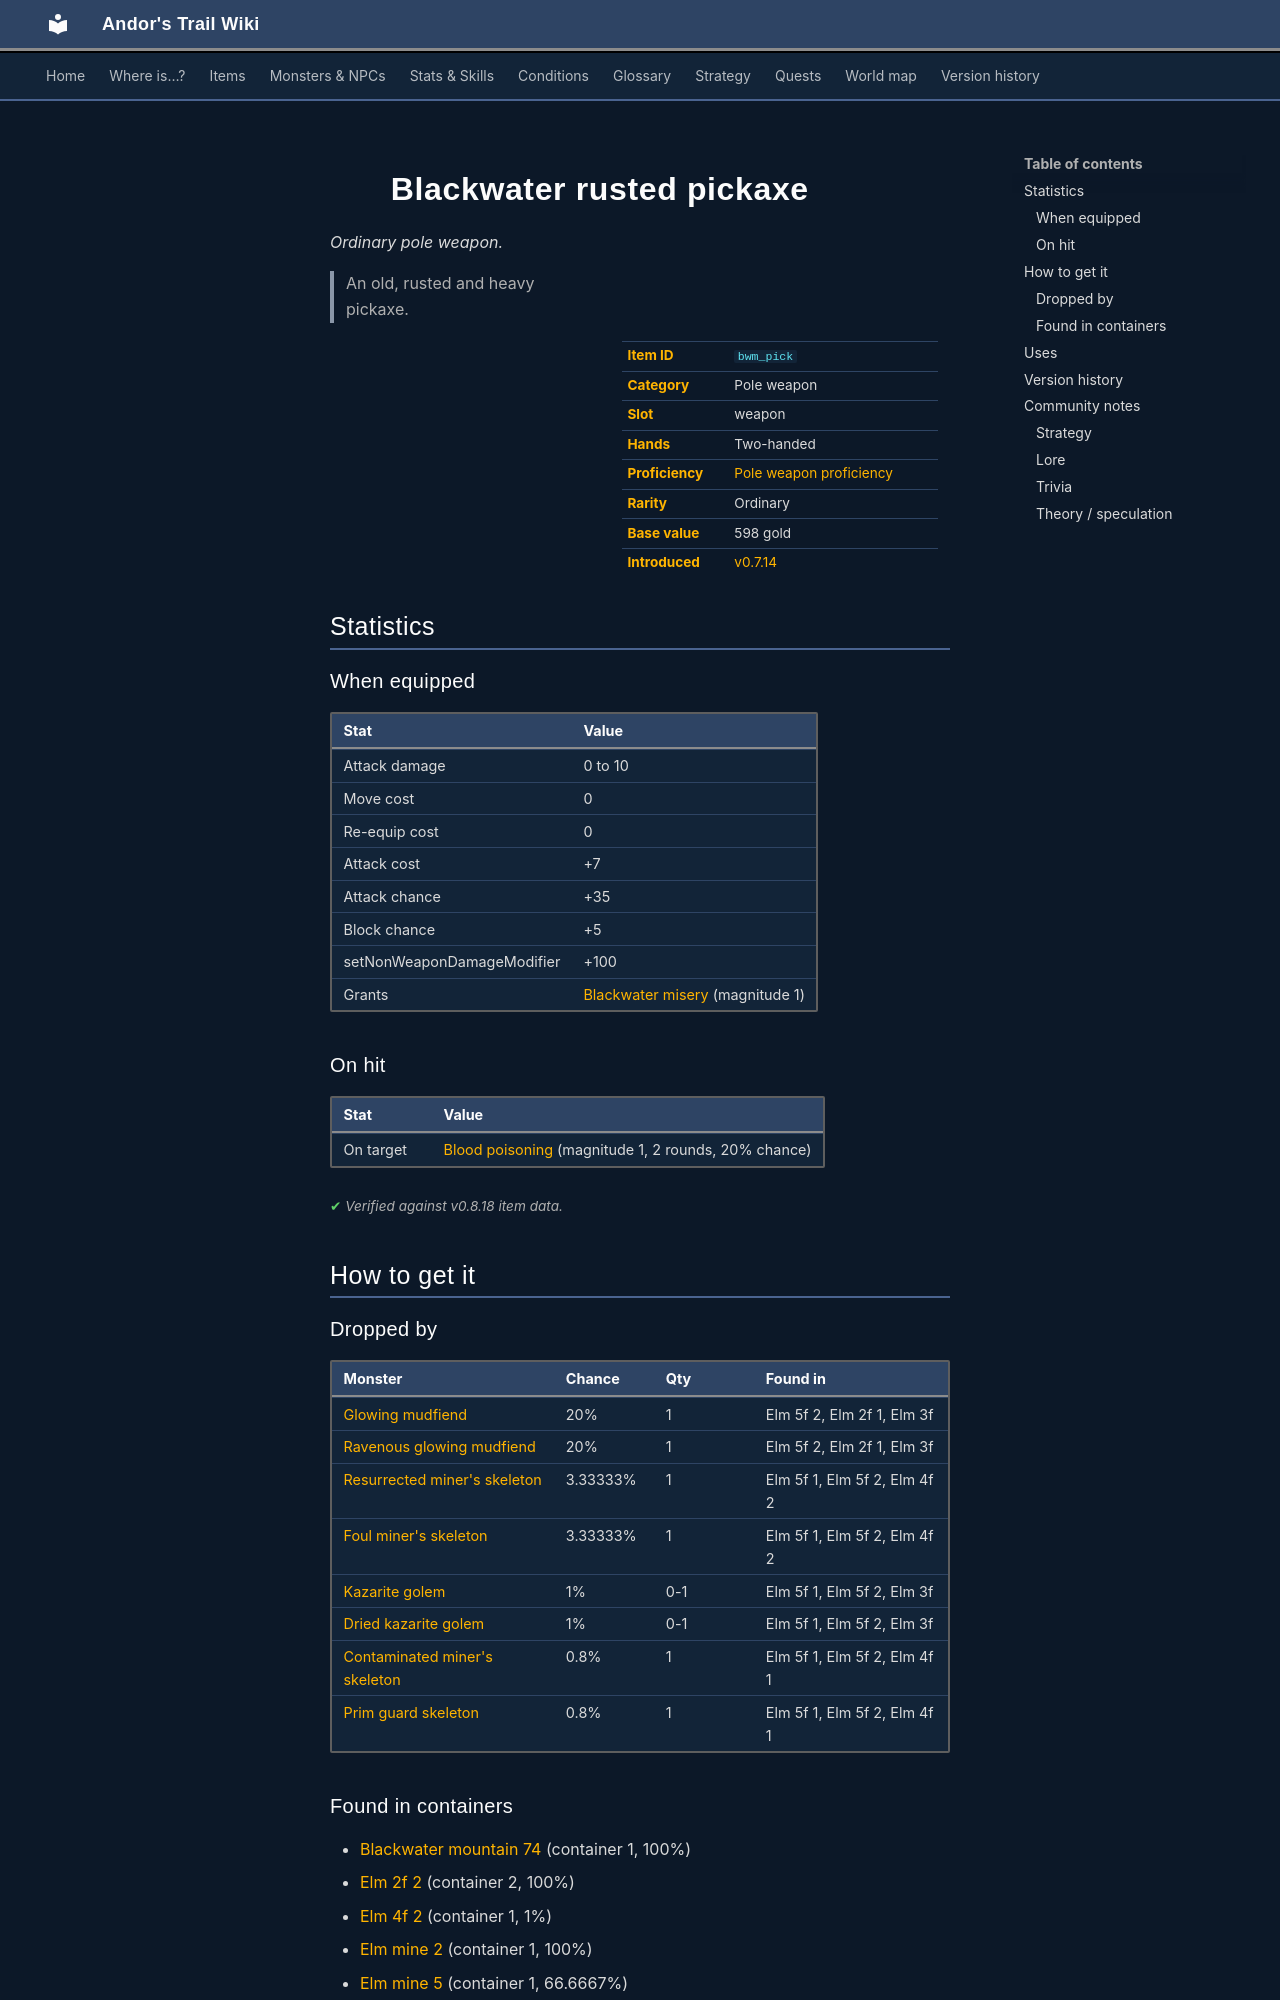

repository: asdfghjkl628/Andor-s-Trail-Wikiiii · page: items/bwm_pick/index.html · generator: mkdocs

---
description: "Blackwater rusted pickaxe is a ordinary pole weapon in Andor's Trail (Attack damage 0 to 10, Move cost 0, Re-equip cost 0, Attack cost +7). How to get it: monster drops, containers. An old, rusted and heavy pickaxe."
---

# ![](../assets/icons/items/items_japozero_280.png){ .sprite } Blackwater rusted pickaxe

*Ordinary pole weapon.*

<div class="infobox" markdown>

<p class="ib-img"><img class="sprite" src="../../assets/icons/items/items_japozero_280.png" alt=""></p>

| | |
|---|---|
| **Item ID** | `bwm_pick` |
| **Category** | Pole weapon |
| **Slot** | weapon |
| **Hands** | Two-handed |
| **Proficiency** | [Pole weapon proficiency](../skills/weaponProficiencyPole.md) |
| **Rarity** | Ordinary |
| **Base value** | 598 gold |
| **Introduced** | [v0.7.14](../versions/0.7.14.md) |

</div>

> An old, rusted and heavy pickaxe.

## Statistics

### When equipped

| Stat | Value |
|---|---|
| Attack damage | 0 to 10 |
| Move cost | 0 |
| Re-equip cost | 0 |
| Attack cost | +7 |
| Attack chance | +35 |
| Block chance | +5 |
| setNonWeaponDamageModifier | +100 |
| Grants | [Blackwater misery](../conditions/blackwater_misery.md) (magnitude 1) |

### On hit

| Stat | Value |
|---|---|
| On target | [Blood poisoning](../conditions/poison_blood.md) (magnitude 1, 2 rounds, 20% chance) |

<p class="verified">Verified against v0.8.18 item data.</p>

## How to get it

### Dropped by

| Monster | Chance | Qty | Found in |
|---|---|---|---|
| [Glowing mudfiend](../monsters/elm_fiend1.md) | 20% | 1 | Elm 5f 2, Elm 2f 1, Elm 3f |
| [Ravenous glowing mudfiend](../monsters/elm_fiend2.md) | 20% | 1 | Elm 5f 2, Elm 2f 1, Elm 3f |
| [Resurrected miner's skeleton](../monsters/elm_miner1.md) | 3.33333% | 1 | Elm 5f 1, Elm 5f 2, Elm 4f 2 |
| [Foul miner's skeleton](../monsters/elm_miner2.md) | 3.33333% | 1 | Elm 5f 1, Elm 5f 2, Elm 4f 2 |
| [Kazarite golem](../monsters/elm_golem1.md) | 1% | 0-1 | Elm 5f 1, Elm 5f 2, Elm 3f |
| [Dried kazarite golem](../monsters/elm_golem2.md) | 1% | 0-1 | Elm 5f 1, Elm 5f 2, Elm 3f |
| [Contaminated miner's skeleton](../monsters/elm_miner3.md) | 0.8% | 1 | Elm 5f 1, Elm 5f 2, Elm 4f 1 |
| [Prim guard skeleton](../monsters/elm_miner4.md) | 0.8% | 1 | Elm 5f 1, Elm 5f 2, Elm 4f 1 |

### Found in containers

- [Blackwater mountain 74](../maps/blackwater_mountain74.md#container-0) (container 1, 100%)
- [Elm 2f 2](../maps/elm_2f_2.md#container-1) (container 2, 100%)
- [Elm 4f 2](../maps/elm_4f_2.md#container-0) (container 1, 1%)
- [Elm mine 2](../maps/elm_mine2.md#container-0) (container 1, 100%)
- [Elm mine 5](../maps/elm_mine5.md#container-0) (container 1, 66.6667%)
- [Galmore 58 house 3](../maps/galmore_58_house3.md#container-0) (container 1, 100%), Mt. Galmore


<p class="verified">Verified against v0.8.18 item, loot, map and dialogue data.</p>

## Uses

Where the game checks for this item in dialogue:

| With | Quest | What happens to it | Option |
|---|---|---|---|
| walking into a blocked passage on [Elm mine 5](../maps/elm_mine5.md) | – | must be carried (1×) | “Take the ore.” |
| walking into a blocked passage on [Elm mine 5](../maps/elm_mine5.md) | – | handed over (1×) | “(automatic)” |
| walking into a blocked passage on [Elm mine 5](../maps/elm_mine5.md) | – | must be carried (1×) | “Try again with another pick.” |
| walking into a blocked passage on [Elm mine 5](../maps/elm_mine5.md) | – | must be carried (1×) | “Try again.” |

<p class="verified">Verified against v0.8.18 dialogue data.</p>


## Version history

| Version | Change |
|---|---|
| [v0.7.14](../versions/0.7.14.md) | Added |

<p class="verified">Verified against v0.8.18 and every earlier release back to v0.7.0 (game data compared release by release).</p>


## Community notes

<small>Written by players, not generated from game data. **Strategy**: how and when to use it · **Lore**: the in-world story · **Trivia**: real-world facts, references, development history · **Theory / speculation**: unconfirmed ideas; may just be unfinished content</small>
